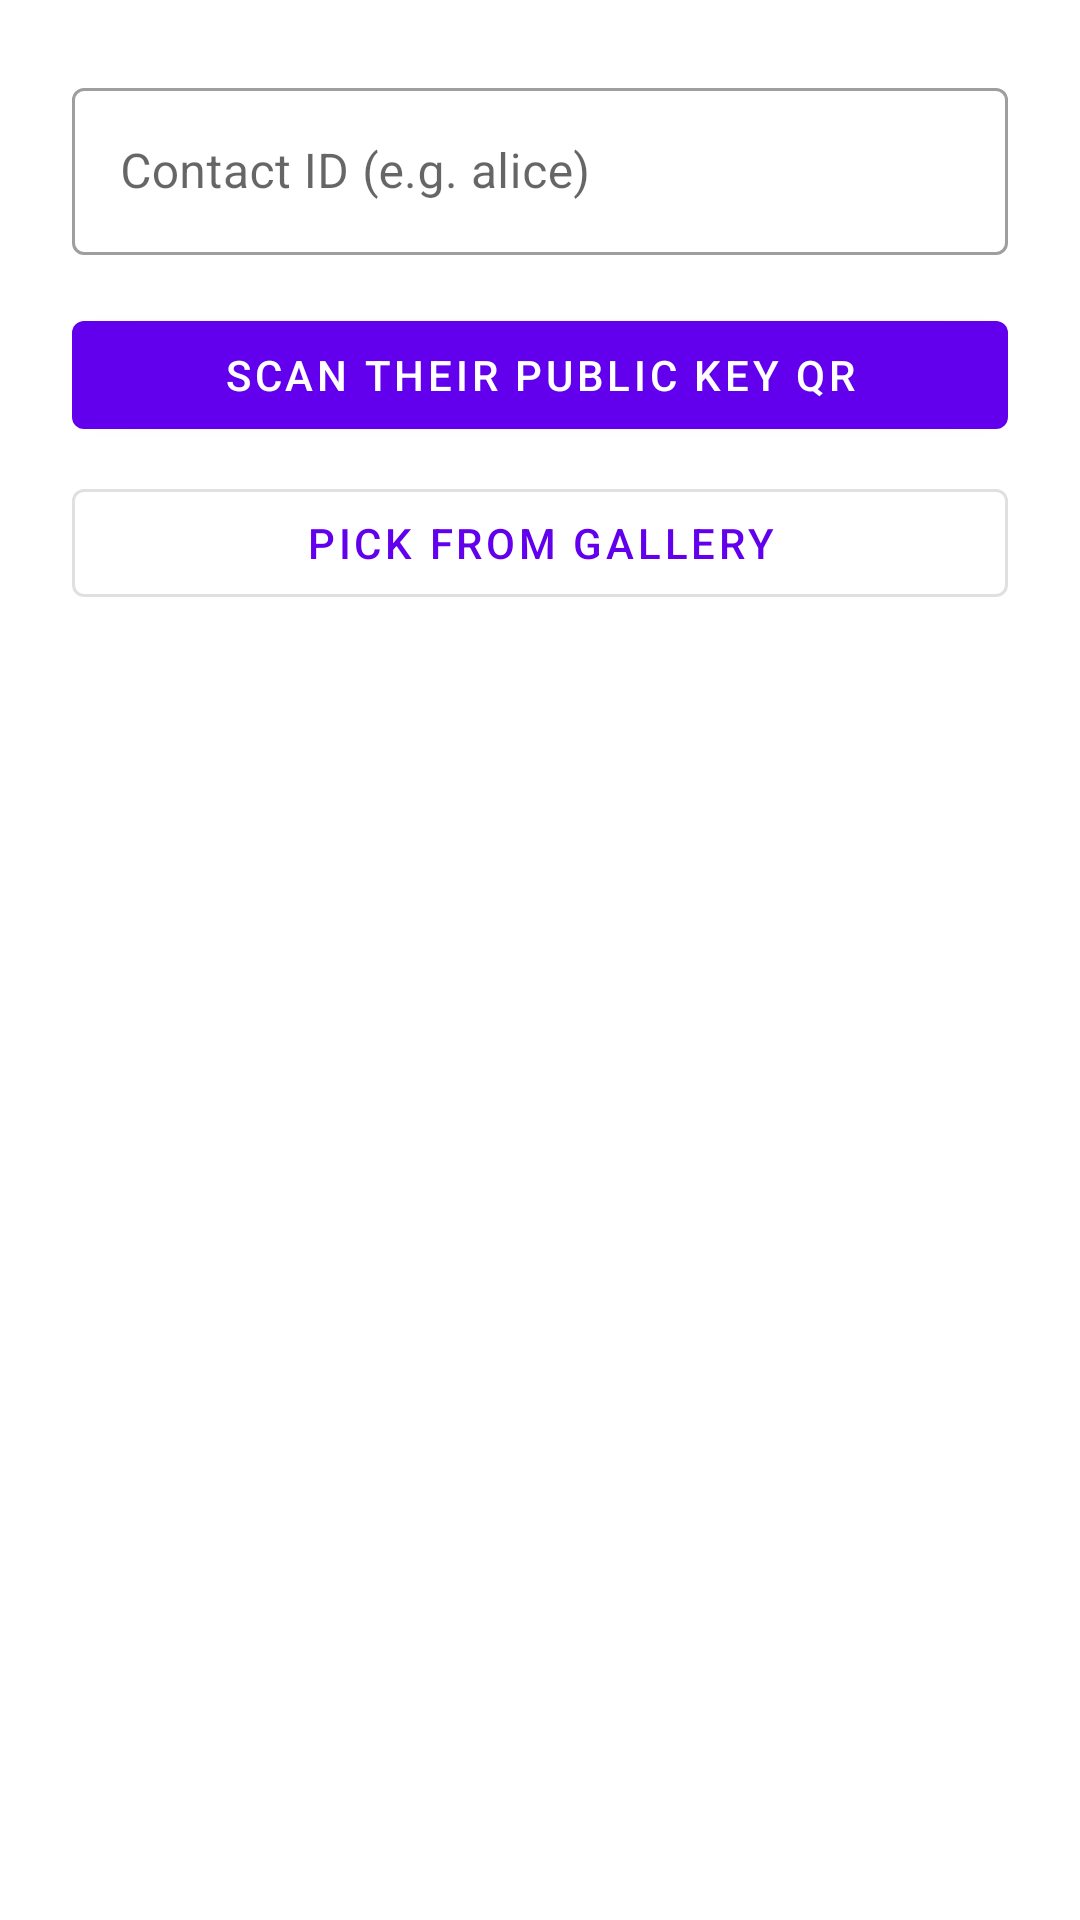

The Android layout XML behind this screen, and the referenced resources:
<!-- AndroidManifest.xml: application theme Theme.Beluga -->
<!-- res/layout/fragment_add_contact.xml -->
<?xml version="1.0" encoding="utf-8"?>
<LinearLayout
    xmlns:android="http://schemas.android.com/apk/res/android"
    android:layout_width="match_parent"
    android:layout_height="match_parent"
    android:orientation="vertical"
    android:padding="24dp">

    <com.google.android.material.textfield.TextInputLayout
        android:layout_width="match_parent"
        android:layout_height="wrap_content"
        android:hint="@string/add_contact_id_hint"
        style="@style/Widget.MaterialComponents.TextInputLayout.OutlinedBox">
        <com.google.android.material.textfield.TextInputEditText
            android:id="@+id/et_contact_id"
            android:layout_width="match_parent"
            android:layout_height="wrap_content"
            android:inputType="text"/>
    </com.google.android.material.textfield.TextInputLayout>

    <com.google.android.material.button.MaterialButton
        android:id="@+id/btn_scan_public_key"
        android:layout_width="match_parent"
        android:layout_height="wrap_content"
        android:layout_marginTop="16dp"
        android:text="@string/add_contact_scan"/>

    <com.google.android.material.button.MaterialButton
        android:id="@+id/btn_pick_image"
        style="@style/Widget.MaterialComponents.Button.OutlinedButton"
        android:layout_width="match_parent"
        android:layout_height="wrap_content"
        android:layout_marginTop="8dp"
        android:text="@string/pick_from_gallery"/>

    <androidx.camera.view.PreviewView
        android:id="@+id/preview_view"
        android:layout_width="match_parent"
        android:layout_height="0dp"
        android:layout_weight="1"
        android:layout_marginTop="16dp"
        android:visibility="gone"/>

</LinearLayout>
<!-- resources referenced by this layout -->
<resources>
  <string name="add_contact_id_hint">Contact ID (e.g. alice)</string>
  <string name="add_contact_scan">Scan Their Public Key QR</string>
  <string name="pick_from_gallery">Pick from Gallery</string>
  <style name="Theme.Beluga" parent="Theme.MaterialComponents.DayNight.NoActionBar">
          <item name="colorPrimary">@color/purple_500</item>
          <item name="colorPrimaryVariant">@color/purple_700</item>
          <item name="colorOnPrimary">@color/white</item>
          <item name="colorSecondary">@color/teal_200</item>
          <item name="colorSecondaryVariant">@color/teal_700</item>
          <item name="colorOnSecondary">@color/black</item>
          <item name="android:statusBarColor">@color/purple_700</item>
      </style>
  <color name="purple_500">#FF6200EE</color>
  <color name="purple_700">#FF3700B3</color>
  <color name="white">#FFFFFFFF</color>
  <color name="teal_200">#FF03DAC5</color>
  <color name="teal_700">#FF018786</color>
  <color name="black">#FF000000</color>
</resources>
